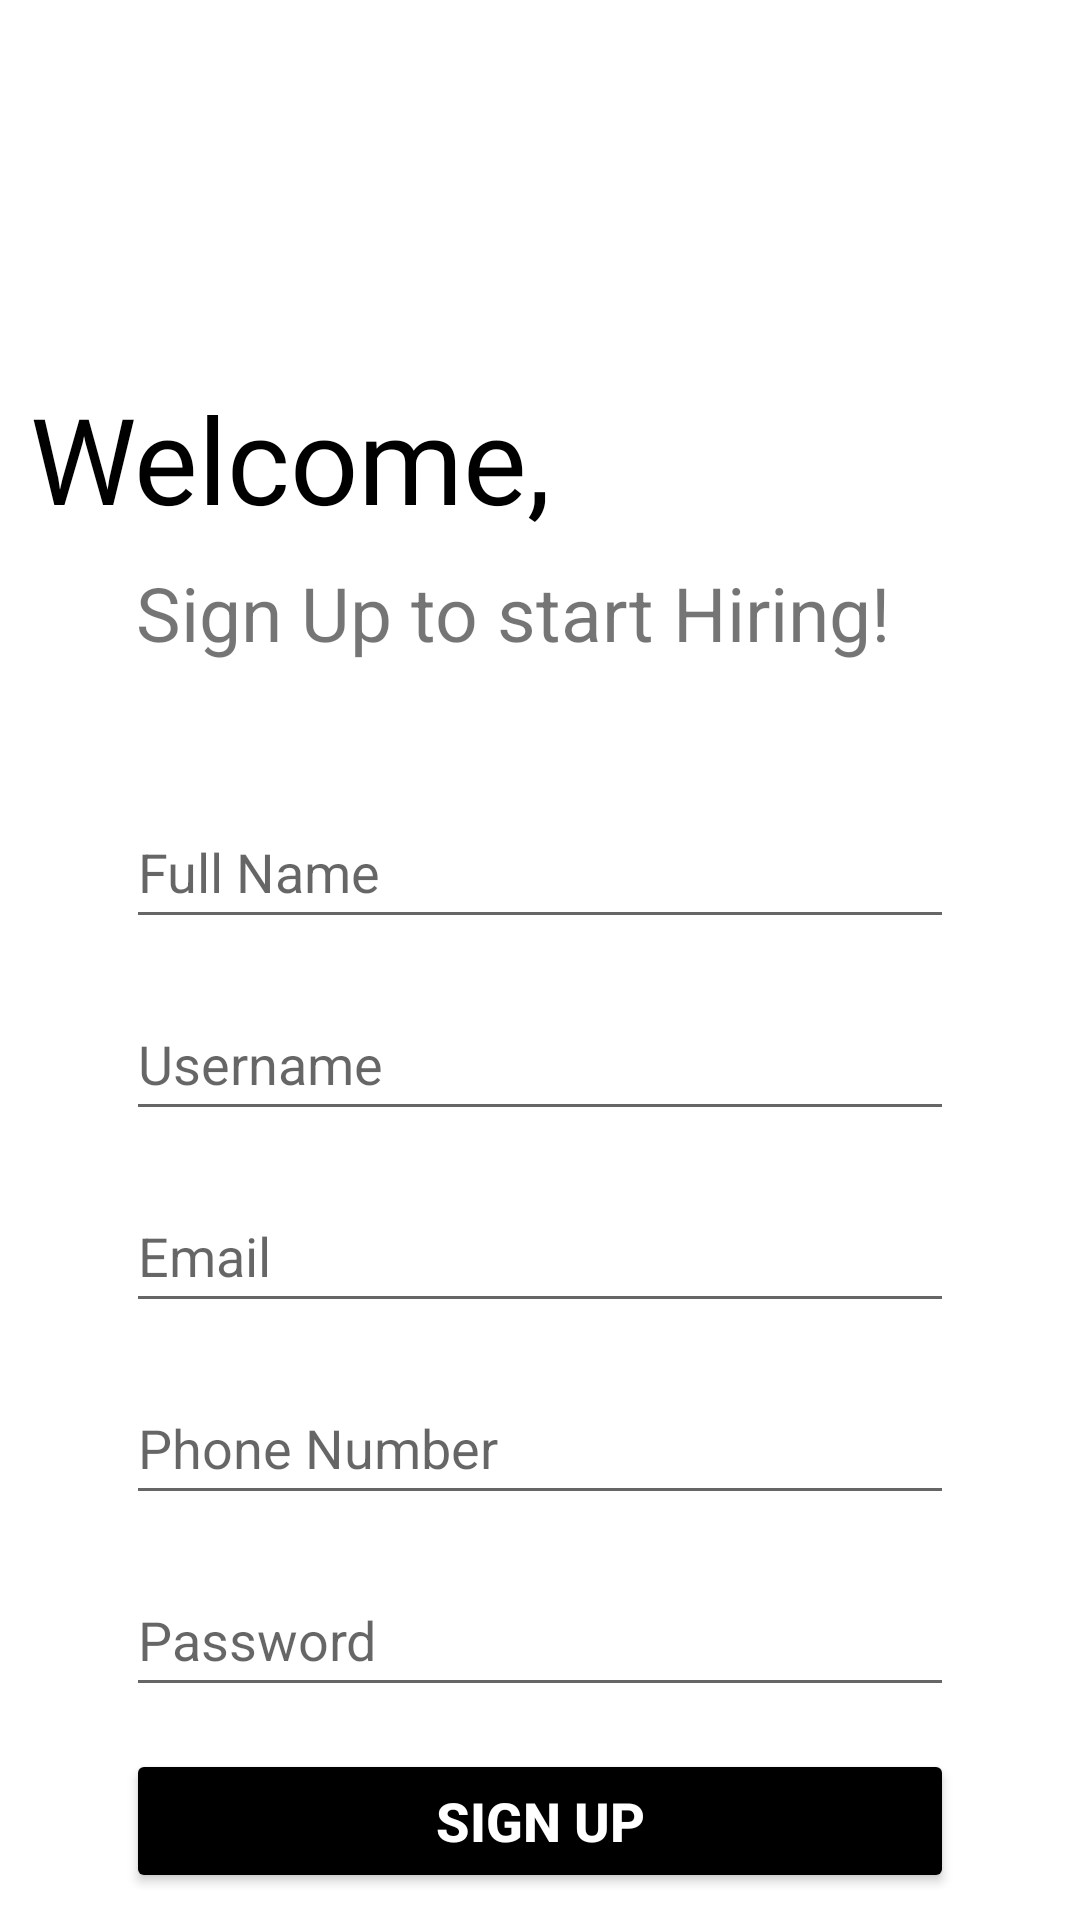

This screen was rendered from an Android layout file. Write that file and the resources it references.
<!-- AndroidManifest.xml: application theme Theme.DailyWagesWorkers -->
<!-- res/layout/activity_agent_signupaccount.xml -->
<?xml version="1.0" encoding="utf-8"?>
<androidx.constraintlayout.widget.ConstraintLayout xmlns:android="http://schemas.android.com/apk/res/android"
    xmlns:app="http://schemas.android.com/apk/res-auto"
    xmlns:tools="http://schemas.android.com/tools"
    android:id="@+id/agent_signup_logo"
    android:layout_width="match_parent"
    android:layout_height="match_parent"
    android:background="@color/white"
    android:padding="10dp"
    tools:context=".agent_signupaccount">


    <Button
        android:id="@+id/alreadyHave2"
        android:layout_width="wrap_content"
        android:layout_height="wrap_content"
        android:layout_marginStart="32dp"
        android:layout_marginTop="32dp"
        android:layout_marginEnd="32dp"
        android:background="#00000000"
        android:text="Already Have Account? Login "
        android:textColor="@color/black"
        android:textSize="14sp"
        android:textStyle="bold"
        app:layout_constraintEnd_toEndOf="parent"
        app:layout_constraintStart_toStartOf="parent"
        app:layout_constraintTop_toBottomOf="@+id/button4" />

    <Button
        android:id="@+id/button4"
        android:layout_width="0dp"
        android:layout_height="wrap_content"
        android:layout_marginStart="32dp"
        android:layout_marginTop="14dp"
        android:layout_marginEnd="32dp"
        android:backgroundTint="#000000"
        android:text="Sign Up"
        android:textColor="@color/white"
        android:textSize="18sp"
        android:textStyle="bold"
        app:layout_constraintEnd_toEndOf="parent"
        app:layout_constraintStart_toStartOf="parent"
        app:layout_constraintTop_toBottomOf="@+id/textInputLayout2" />

    <EditText
        android:id="@+id/textInputLayout2"
        android:layout_width="0dp"
        android:layout_height="wrap_content"
        android:layout_marginStart="32dp"
        android:layout_marginTop="16dp"
        android:layout_marginEnd="32dp"
        android:hint="Password"
        android:minHeight="48dp"
        app:layout_constraintEnd_toEndOf="parent"
        app:layout_constraintStart_toStartOf="parent"
        app:layout_constraintTop_toBottomOf="@+id/editTextPhone2"
        app:passwordToggleEnabled="true" />

    <EditText
        android:id="@+id/editTextPhone2"
        android:layout_width="0dp"
        android:layout_height="wrap_content"
        android:layout_marginStart="32dp"
        android:layout_marginTop="16dp"
        android:layout_marginEnd="32dp"
        android:ems="10"
        android:hint="Phone Number"
        android:inputType="phone"
        android:minHeight="48dp"
        app:layout_constraintEnd_toEndOf="parent"
        app:layout_constraintStart_toStartOf="parent"
        app:layout_constraintTop_toBottomOf="@+id/editTextTextPersonName6" />

    <EditText
        android:id="@+id/editTextTextPersonName6"
        android:layout_width="0dp"
        android:layout_height="wrap_content"
        android:layout_marginStart="32dp"
        android:layout_marginTop="16dp"
        android:layout_marginEnd="32dp"
        android:ems="10"
        android:hint="Email"
        android:inputType="textEmailAddress"
        android:minHeight="48dp"
        app:layout_constraintEnd_toEndOf="parent"
        app:layout_constraintStart_toStartOf="parent"
        app:layout_constraintTop_toBottomOf="@+id/editTextTextPersonName5" />

    <EditText
        android:id="@+id/editTextTextPersonName5"
        android:layout_width="0dp"
        android:layout_height="wrap_content"
        android:layout_marginStart="32dp"
        android:layout_marginTop="16dp"
        android:layout_marginEnd="32dp"
        android:ems="10"
        android:hint="Username"
        android:inputType="textPersonName"
        android:minHeight="48dp"
        app:layout_constraintEnd_toEndOf="parent"
        app:layout_constraintStart_toStartOf="parent"
        app:layout_constraintTop_toBottomOf="@+id/editTextTextPersonName4" />

    <EditText
        android:id="@+id/editTextTextPersonName4"
        android:layout_width="0dp"
        android:layout_height="wrap_content"
        android:layout_marginStart="32dp"
        android:layout_marginTop="44dp"
        android:layout_marginEnd="32dp"
        android:ems="10"
        android:hint="Full Name"
        android:inputType="textPersonName"
        android:minHeight="48dp"
        app:layout_constraintEnd_toEndOf="parent"
        app:layout_constraintStart_toStartOf="parent"
        app:layout_constraintTop_toBottomOf="@+id/singup_text2" />

    <TextView
        android:id="@+id/singup_text2"
        android:layout_width="wrap_content"
        android:layout_height="wrap_content"
        android:layout_marginTop="8dp"
        android:text="Sign Up to start Hiring!"
        android:textSize="25sp"
        app:layout_constraintEnd_toEndOf="parent"
        app:layout_constraintHorizontal_bias="0.399"
        app:layout_constraintStart_toStartOf="parent"
        app:layout_constraintTop_toBottomOf="@+id/welcome2" />

    <TextView
        android:id="@+id/welcome2"
        android:layout_width="wrap_content"
        android:layout_height="wrap_content"
        android:layout_marginTop="116dp"
        android:fontFamily="@font/bungee"
        android:text="Welcome,"
        android:textColor="#000000"
        android:textSize="40sp"
        app:layout_constraintEnd_toEndOf="parent"
        app:layout_constraintHorizontal_bias="0.0"
        app:layout_constraintStart_toStartOf="parent"
        app:layout_constraintTop_toTopOf="parent" />

    <ImageView
        android:id="@+id/imageView4"
        android:layout_width="140dp"
        android:layout_height="140dp"
        android:layout_marginTop="10dp"
        app:layout_constraintEnd_toEndOf="parent"
        app:layout_constraintHorizontal_bias="0.054"
        app:layout_constraintStart_toStartOf="parent"
        app:layout_constraintTop_toTopOf="parent"
        app:srcCompat="@drawable/agent" />
</androidx.constraintlayout.widget.ConstraintLayout>
<!-- resources referenced by this layout -->
<resources>
  <color name="black">#FF000000</color>
  <color name="white">#FFFFFFFF</color>
  <style name="Theme.DailyWagesWorkers" parent="Theme.MaterialComponents.DayNight.NoActionBar">
          
          <item name="colorPrimary">@color/purple_500</item>
          <item name="colorPrimaryVariant">@color/purple_700</item>
          <item name="colorOnPrimary">@color/white</item>
          
          <item name="colorSecondary">@color/teal_200</item>
          <item name="colorSecondaryVariant">@color/teal_700</item>
          <item name="colorOnSecondary">@color/black</item>
          
          <item name="android:statusBarColor">?attr/colorPrimaryVariant</item>
          
      </style>
  <color name="purple_500">@color/material_dynamic_neutral90</color>
  <color name="purple_700">#FF3700B3</color>
  <color name="teal_200">#03DAC5</color>
  <color name="teal_700">#FFFFED</color>
</resources>
